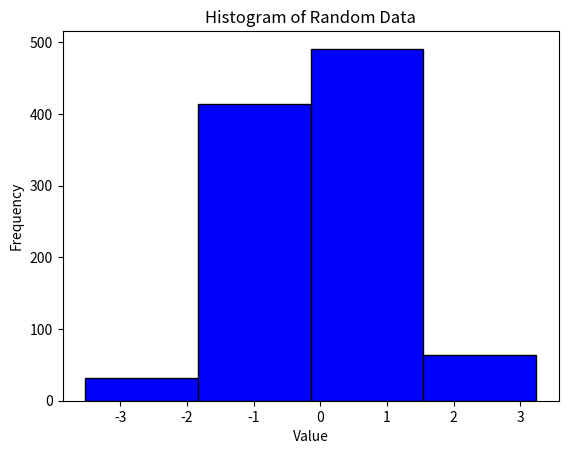

Recreate this plot in Python.
import numpy as np
import matplotlib.pyplot as plt

# Generate random data
data = np.random.randn(1000)

# Create histogram
plt.hist(data, bins=4, alpha=1, color='blue', edgecolor='black')

# Customize chart
plt.title('Histogram of Random Data')
plt.xlabel('Value')
plt.ylabel('Frequency')

# Show plot
plt.show()
